Run: headless pygame with SDL's dummy video driver; simulated clock (each Clock.tick advances the game by its frame time, no real sleeping); random seed 0; keys injected as events and as key.get_pressed() state; no mouse input.
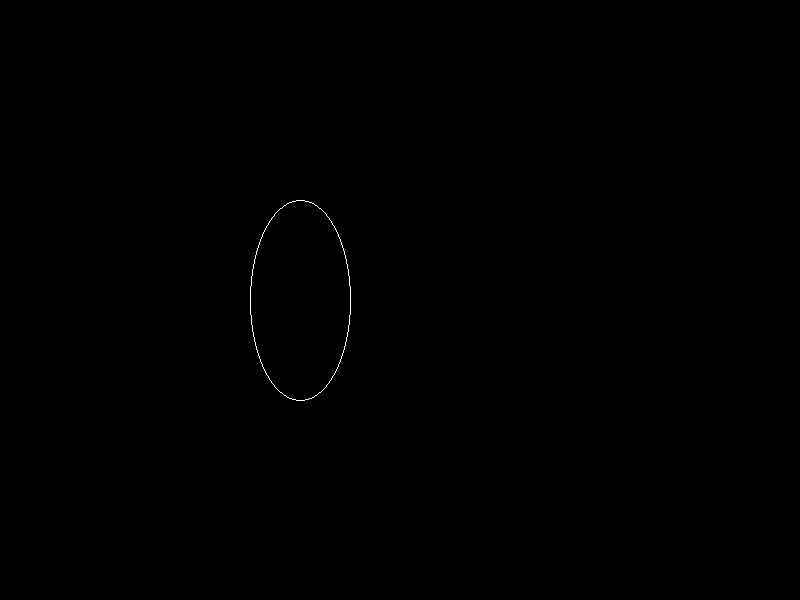
Frame 1 of 4 · flips 1–60 · no input
Frame 2 of 4 · flips 61–180 · tapped SPACE, RETURN · held RIGHT (→), D · screen unchanged from frame 1, image omitted
Frame 3 of 4 · flips 181–300 · held DOWN (↓), S · screen unchanged from frame 2, image omitted
Frame 4 of 4 · flips 301–420 · held LEFT (←), A, UP (↑), W · screen unchanged from frame 3, image omitted

The pygame program that drew these frames:

# import pygame
# import sys

# pygame.init()
# w,h=800,800
# screen=pygame.display.set_mode((w,h))
# white=(255,255,255)
# black=(0,0,0)

# def dda(x1,y1,x2,y2):
#     dx=x2-x1
#     dy=y2-y1
#     if abs(dx)>abs(dy):
#         step=dx
#     else:
#         step=dy

#     xinc=dx/step
#     yinc=dy/step

#     for i  in range (1,step+1):
#         x1+=xinc
#         y1+=yinc
#         screen.set_at((round(x1),round(y1)),white)

# while True:
#     for event in pygame.event.get():
#         if event.type==pygame.QUIT:
#             pygame.quit()
#             screen.fill(black)
    
#     dda(150,0,50,100)    
#     dda(50,100,50,200)    
#     dda(250,100,250,200)    
#     dda(150,0,250,100)    
#     dda(100,150,100,200)    
#     dda(200,150,200,200)    
#     dda(50,200,250,200)
#     dda(100,150,200,150)
#     dda(50,100,250,100)
#     dda(150,0,50,100)
#     pygame.display.flip()    


# import pygame
# import sys
# pygame.init()
# w,h=800,600
# screen=pygame.display.set_mode((w,h))

# white=(255,255,255)
# black=(0,0,0)

# def bls(x1,y1,x2,y2):
#     dx=abs(x2-x1)
#     dy=abs(y2-y1)

#     if(x2>x1):
#         lx=1
#     else:
#         lx=-1

#     if(y2>y1):
#         ly=1
#     else:
#         ly=-1

#     if(dx>dy):
#         p=2*dy-dx
#         for i in range (1,dx+1):
#             if(p<0):
#                 x1+=lx
#                 p=p+2*dy

#             else:
#                 x1+=lx
#                 y1+=ly
#                 p=p+2*dy-2*dx

#             screen.set_at((x1,y1),white)    

#     else:
#         p=2*dx-dy
#         for i in range (1,dy+1):
#             if(p<0):
#                 y1+=ly
#                 p=p+2*dx

#             else:
#                 x1+=lx
#                 y1+=ly
#                 p=p+2*dx-2*dy

#             screen.set_at((x1,y1),white)      


# def main():
#     while True:
#         for event in pygame.event.get():
#                 if event.type==pygame.QUIT:
#                     pygame.quit()
#                     sys.exit()
#         screen.fill(black)
         
#         bls(400,50,100,400)
#         bls(100,400,700,400)
#         bls(700,400,400,50)
#         bls(100,200,400,550)
#         bls(400,550,700,200)
#         bls(700,200,100,200)
#         pygame.display.flip()  

# if __name__=="__main__":
#     main()                  



# import pygame
# import sys
# pygame.init()
# w,h=800,600
# screen=pygame.display.set_mode((w,h))

# white=(255,255,255)
# black=(0,0,0)
       
# def circle(xc,yc,r):
#     x=0
#     y=r
#     p=1-r

#     while(x<=y):
#         screen.set_at((xc+x,yc+y),white)
#         screen.set_at((xc-x,yc+y),white)
#         screen.set_at((xc+x,yc-y),white)
#         screen.set_at((xc-x,yc-y),white)
#         screen.set_at((xc+y,yc+x),white)
#         screen.set_at((xc-y,yc+x),white)
#         screen.set_at((xc+y,yc-x),white)
#         screen.set_at((xc-y,yc-x),white)

#         if(p<0):
#              x+=1
#              p=p+2*x+1
#         else:
#              x+=1
#              y-=1
#              p=p+2*(x-y)+1
             
    
# def main():
#     while True:
#         for event in pygame.event.get():
#                 if event.type==pygame.QUIT:
#                     pygame.quit()
#                     sys.exit()
#         screen.fill(black)
         
#         circle(100,100,30)
#         pygame.display.flip()  

# if __name__=="__main__":
#     main()           

import pygame
import sys

pygame.init()

w,h = 800,600
screen = pygame.display.set_mode((w,h))

white = (255,255,255)
black = (0,0,0)


def midpoint_ellipse(xc, yc, rx, ry):
    x = 0
    y = ry

    rx2 = rx * rx
    ry2 = ry * ry

    p1 = ry2 - (rx2 * ry) + (0.25 * rx2)

    # Region 1
    while 2*ry2*x < 2*rx2*y:
        screen.set_at((xc + x, yc + y), white)
        screen.set_at((xc - x, yc + y), white)
        screen.set_at((xc + x, yc - y), white)
        screen.set_at((xc - x, yc - y), white)

        if p1 < 0:
            x = x + 1
            y = y
            p1 = p1 + 2*ry2*x + ry2
        else:
            x = x + 1
            y = y - 1
            p1 = p1 + 2*ry2*x - 2*rx2*y + ry2

    # Region 2
    p2 = (ry2 * (x + 0.5) * (x + 0.5)) + (rx2 * (y - 1) * (y - 1)) - (rx2 * ry2)

    while y >= 0:
        screen.set_at((xc + x, yc + y), white)
        screen.set_at((xc - x, yc + y), white)
        screen.set_at((xc + x, yc - y), white)
        screen.set_at((xc - x, yc - y), white)

        if p2 > 0:
            y = y - 1
            x = x
            p2 = p2 + rx2 - 2*rx2*y
        else:
            x = x + 1
            y = y - 1
            p2 = p2 + 2*ry2*x - 2*rx2*y + rx2


def main():
    while True:
        for event in pygame.event.get():
            if event.type == pygame.QUIT:
                pygame.quit()
                sys.exit()

        screen.fill(black)
        midpoint_ellipse(300,300,50,100)
        pygame.display.flip()


if __name__ == "__main__":
    main()
